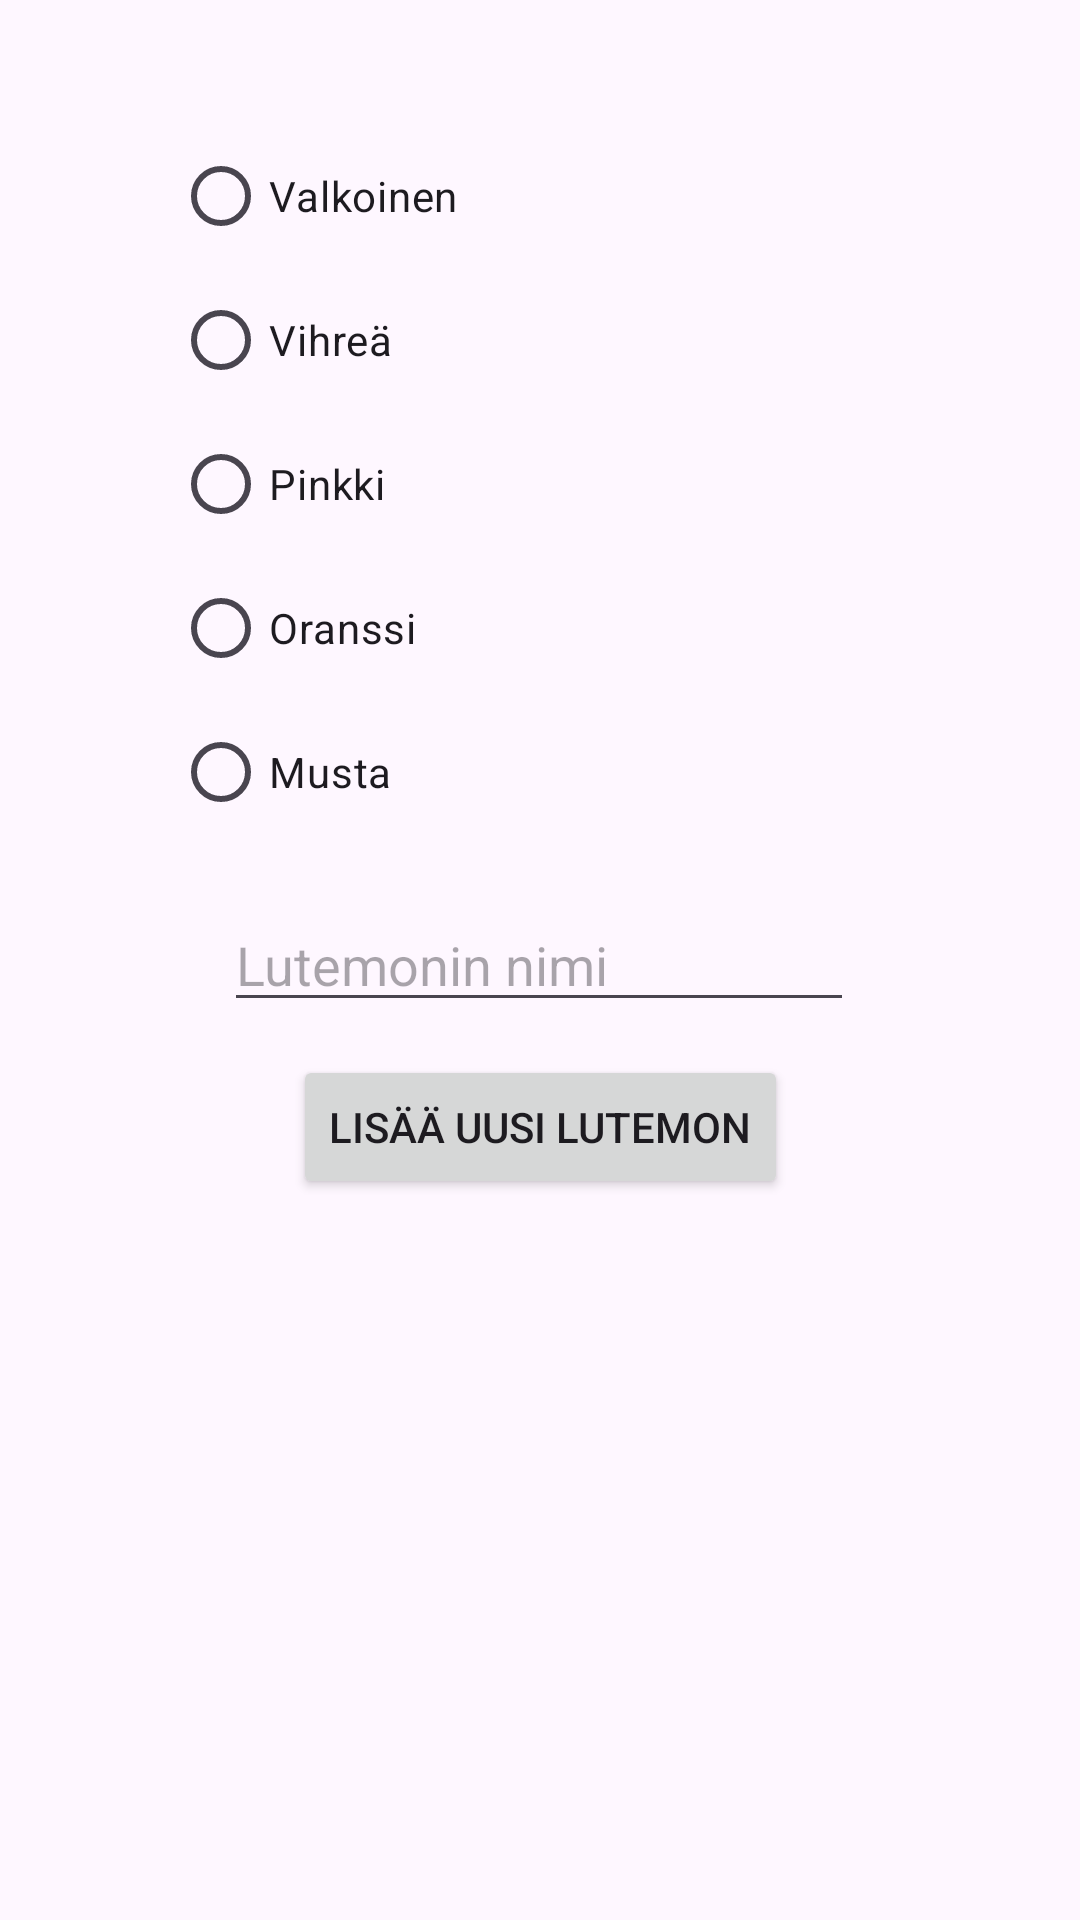

Layout XML and referenced resources for this Android screen:
<!-- AndroidManifest.xml: application theme Theme.LutemonAppi -->
<!-- res/layout/activity_main.xml -->
<?xml version="1.0" encoding="utf-8"?>
<androidx.constraintlayout.widget.ConstraintLayout xmlns:android="http://schemas.android.com/apk/res/android"
    xmlns:app="http://schemas.android.com/apk/res-auto"
    xmlns:tools="http://schemas.android.com/tools"
    android:id="@+id/main"
    android:layout_width="match_parent"
    android:layout_height="match_parent"
    tools:context=".MainActivity">

    <RadioGroup
        android:id="@+id/rgLutemonType"
        android:layout_width="wrap_content"
        android:layout_height="wrap_content"
        app:layout_constraintBottom_toBottomOf="parent"
        app:layout_constraintEnd_toEndOf="parent"
        app:layout_constraintHorizontal_bias="0.218"
        app:layout_constraintStart_toStartOf="parent"
        app:layout_constraintTop_toTopOf="parent"
        app:layout_constraintVertical_bias="0.103">

        <RadioButton
            android:id="@+id/radioButtonWhite"
            android:layout_width="match_parent"
            android:layout_height="wrap_content"
            android:text="Valkoinen" />

        <RadioButton
            android:id="@+id/radioButtonGreen"
            android:layout_width="match_parent"
            android:layout_height="wrap_content"
            android:text="Vihreä" />

        <RadioButton
            android:id="@+id/radioButtonPink"
            android:layout_width="match_parent"
            android:layout_height="wrap_content"
            android:text="Pinkki" />

        <RadioButton
            android:id="@+id/radioButtonOrange"
            android:layout_width="match_parent"
            android:layout_height="wrap_content"
            android:text="Oranssi" />

        <RadioButton
            android:id="@+id/radioButtonBlack"
            android:layout_width="match_parent"
            android:layout_height="wrap_content"
            android:text="Musta" />
    </RadioGroup>

    <EditText
        android:id="@+id/editText"
        android:layout_width="wrap_content"
        android:layout_height="wrap_content"
        android:height="50dp"
        android:ems="10"
        android:hint="Lutemonin nimi"
        android:inputType="text"
        app:layout_constraintBottom_toBottomOf="parent"
        app:layout_constraintEnd_toEndOf="parent"
        app:layout_constraintHorizontal_bias="0.497"
        app:layout_constraintStart_toStartOf="parent"
        app:layout_constraintTop_toTopOf="parent" />

    <Button
        android:id="@+id/addButton"
        android:layout_width="wrap_content"
        android:layout_height="wrap_content"
        android:onClick="addLutemon"
        android:text="Lisää uusi Lutemon"
        app:layout_constraintBottom_toBottomOf="parent"
        app:layout_constraintEnd_toEndOf="parent"
        app:layout_constraintStart_toStartOf="parent"
        app:layout_constraintTop_toTopOf="parent"
        app:layout_constraintVertical_bias="0.594" />

</androidx.constraintlayout.widget.ConstraintLayout>
<!-- resources referenced by this layout -->
<resources>
  <style name="Theme.LutemonAppi" parent="Base.Theme.LutemonAppi" />
  <style name="Base.Theme.LutemonAppi" parent="Theme.Material3.DayNight.NoActionBar">
          
          
      </style>
</resources>
